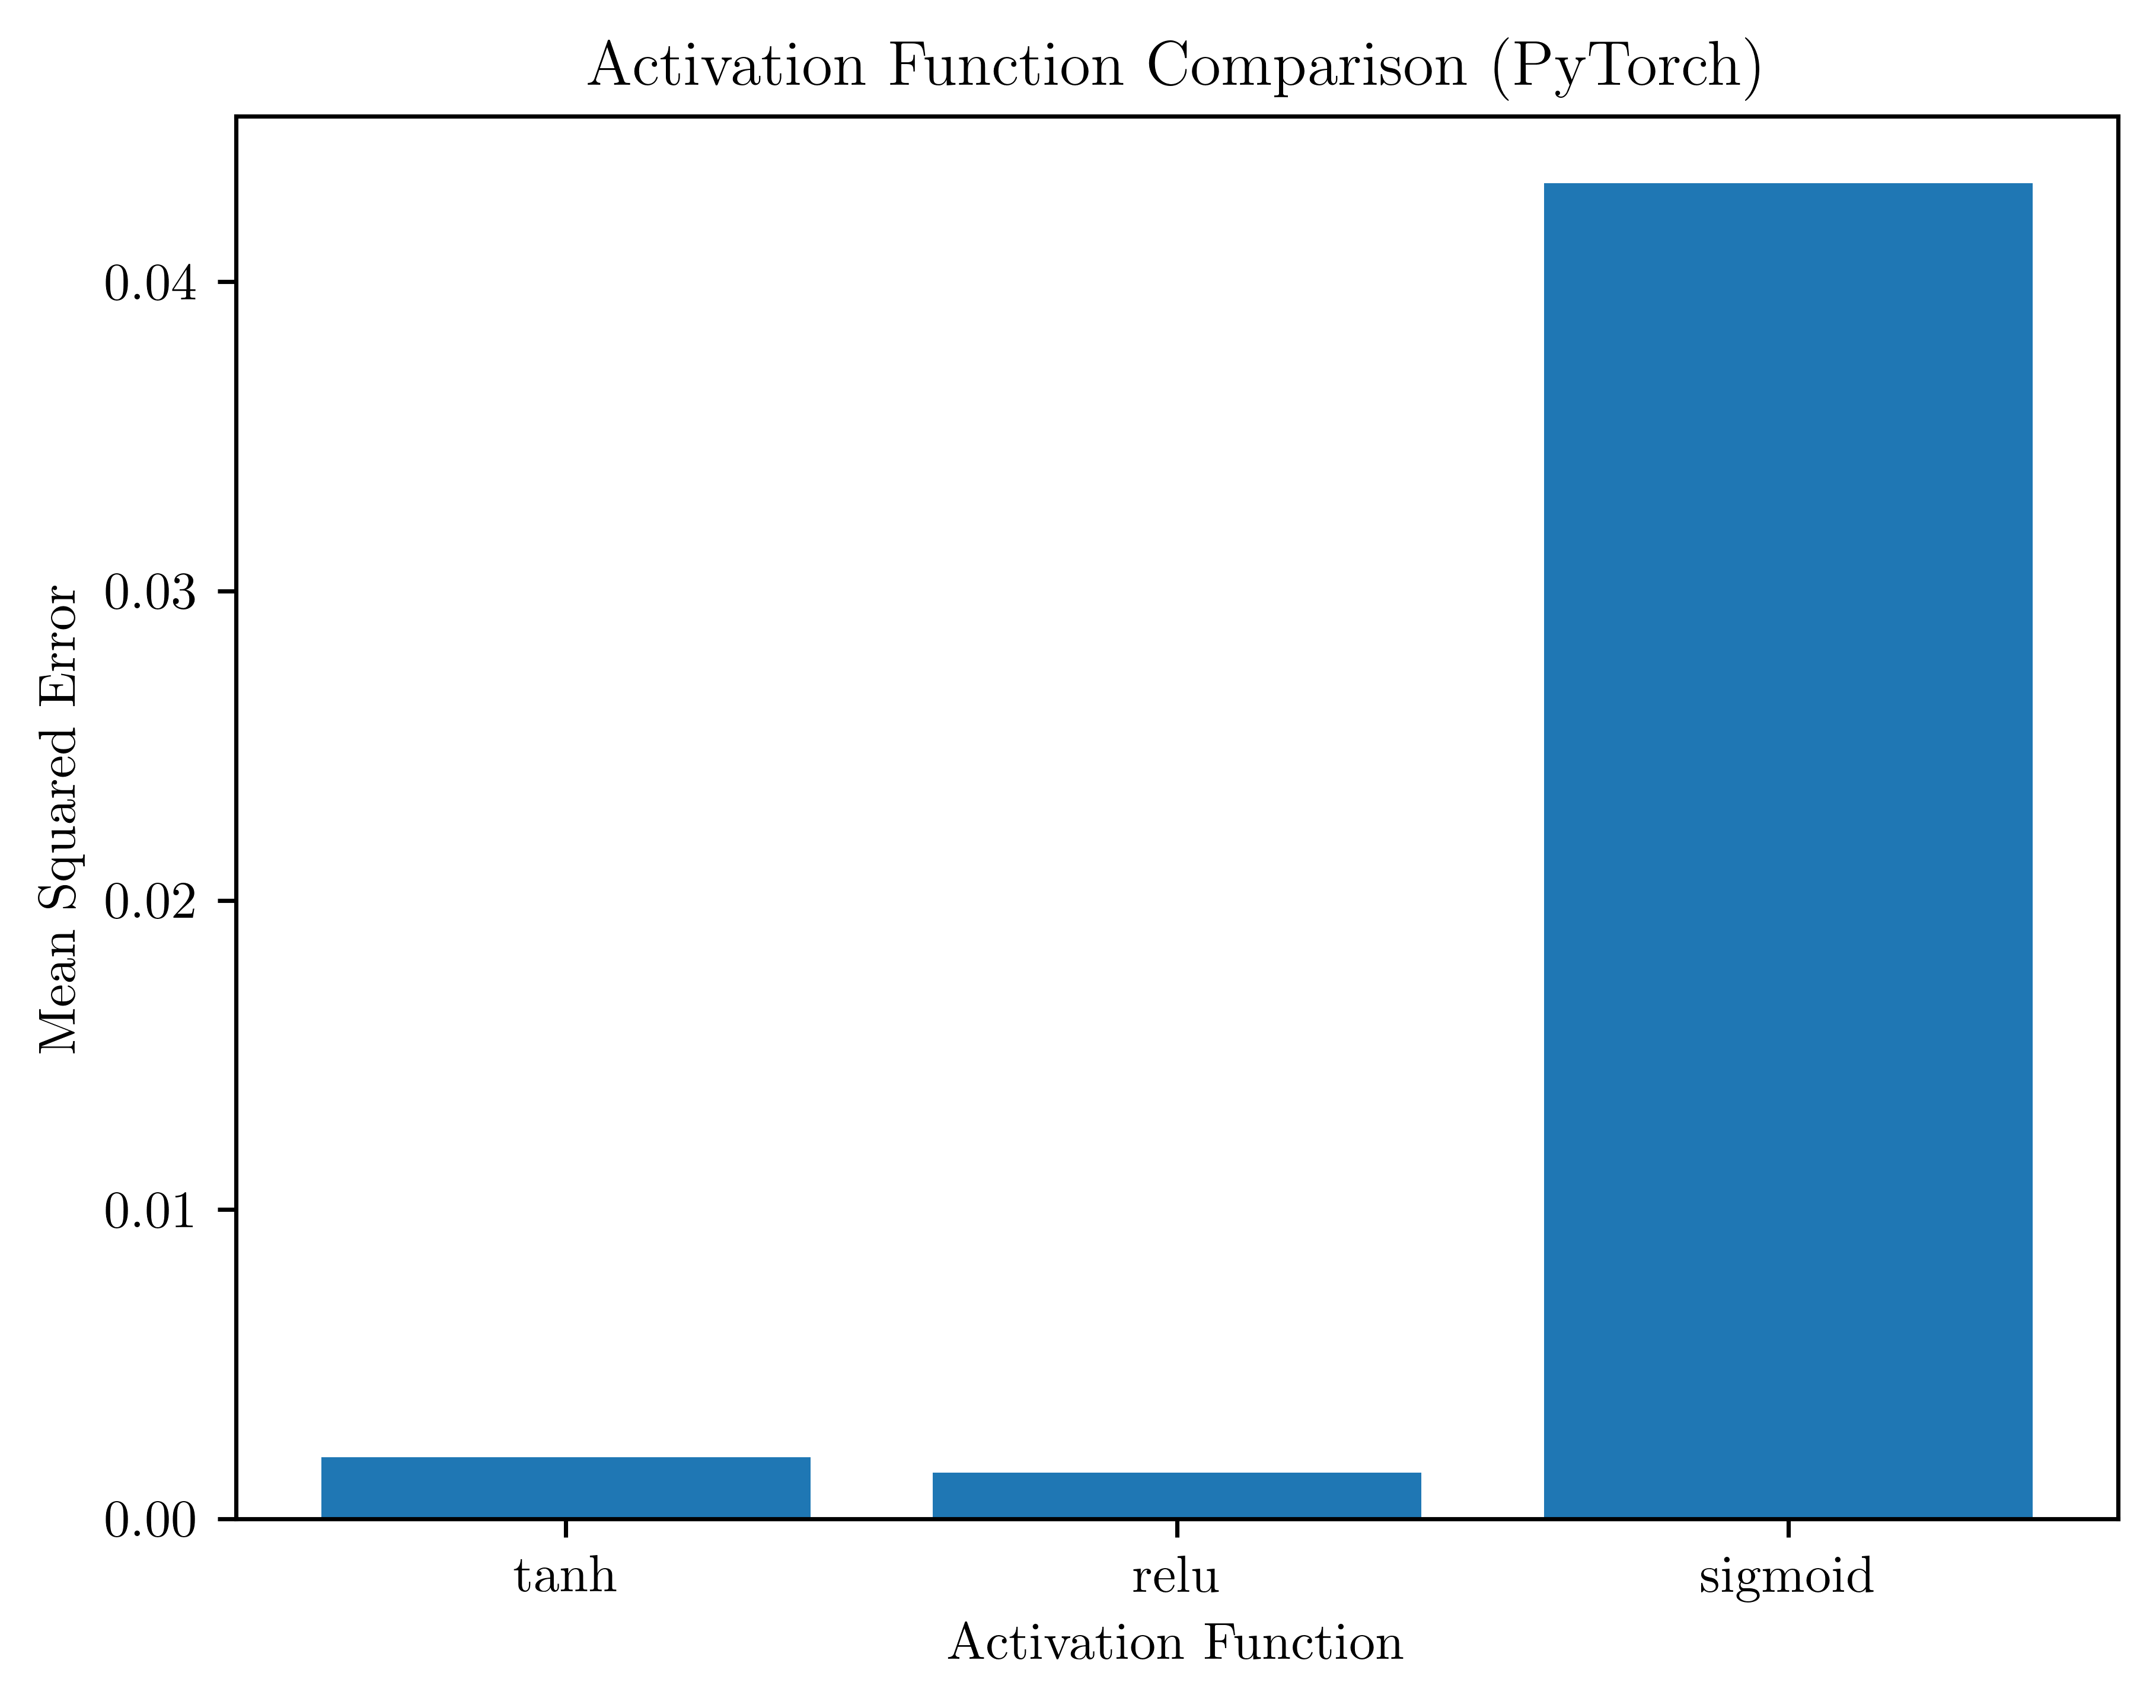

The file beside this chart, header and first rows:
x, y
tanh, 0.001984
relu, 0.001489
sigmoid, 0.04319
